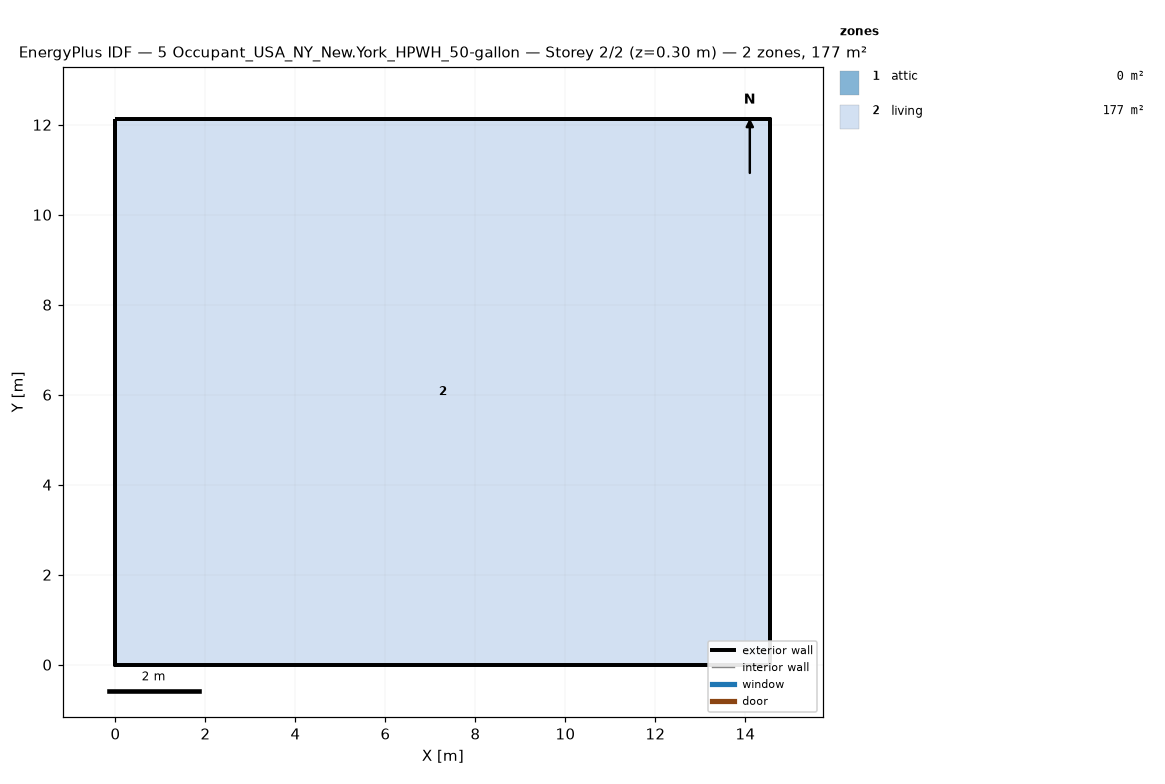
=== STOREY PLAN SPEC (per zone: floor XY polygon, exterior-wall plan segments, windows/doors) ===
zone 1: attic  (0.0 m²)
  exterior wall: (14.55, 0.00) – (14.55, 12.13) – (14.55, 6.06)  [18.2 m]
  exterior wall: (0.00, 12.13) – (0.00, 0.00) – (0.00, 6.06)  [18.2 m]
zone 2: living  (176.5 m²)
  floor: (0.00, 0.00) (0.00, 12.13) (14.55, 12.13) (14.55, 0.00)
  exterior wall: (0.00, 0.00) – (14.55, 0.00)  [14.6 m]
  exterior wall: (14.55, 0.00) – (14.55, 12.13)  [12.1 m]
  exterior wall: (14.55, 12.13) – (0.00, 12.13)  [14.6 m]
  exterior wall: (0.00, 12.13) – (0.00, 0.00)  [12.1 m]

=== DERIVED (storey summary) ===
Building: 5 Occupant_USA_NY_New.York_HPWH_50-gallon
Storey: 2 of 2  (floor level z = 0.30 m)
Storey gross floor area: 176.5 m²
Zones on this storey: 2
  - attic: floor 0.0 m²; exterior wall 36.4 m (24.5 m²); WWR 0.0%
  - living: floor 176.5 m²; exterior wall 53.4 m (146.4 m²); WWR 0.0%
Zone adjacency: (none detected)